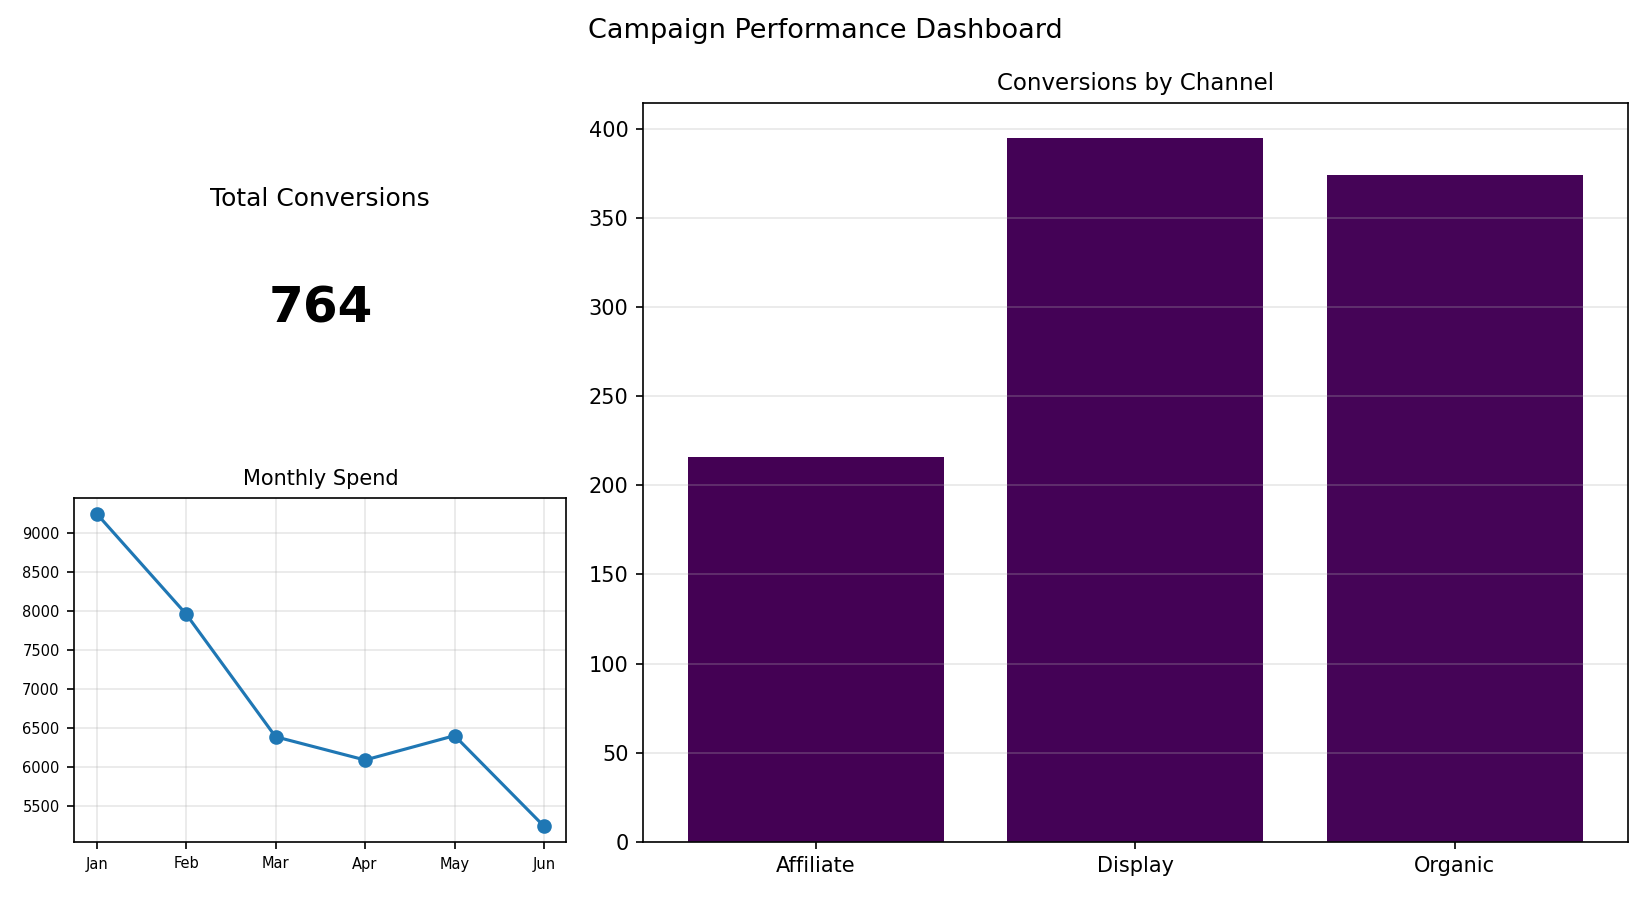

Values plotted in this chart, from the file beside it:
Channel, Conversions
Affiliate, 216
Display, 395
Organic, 374
